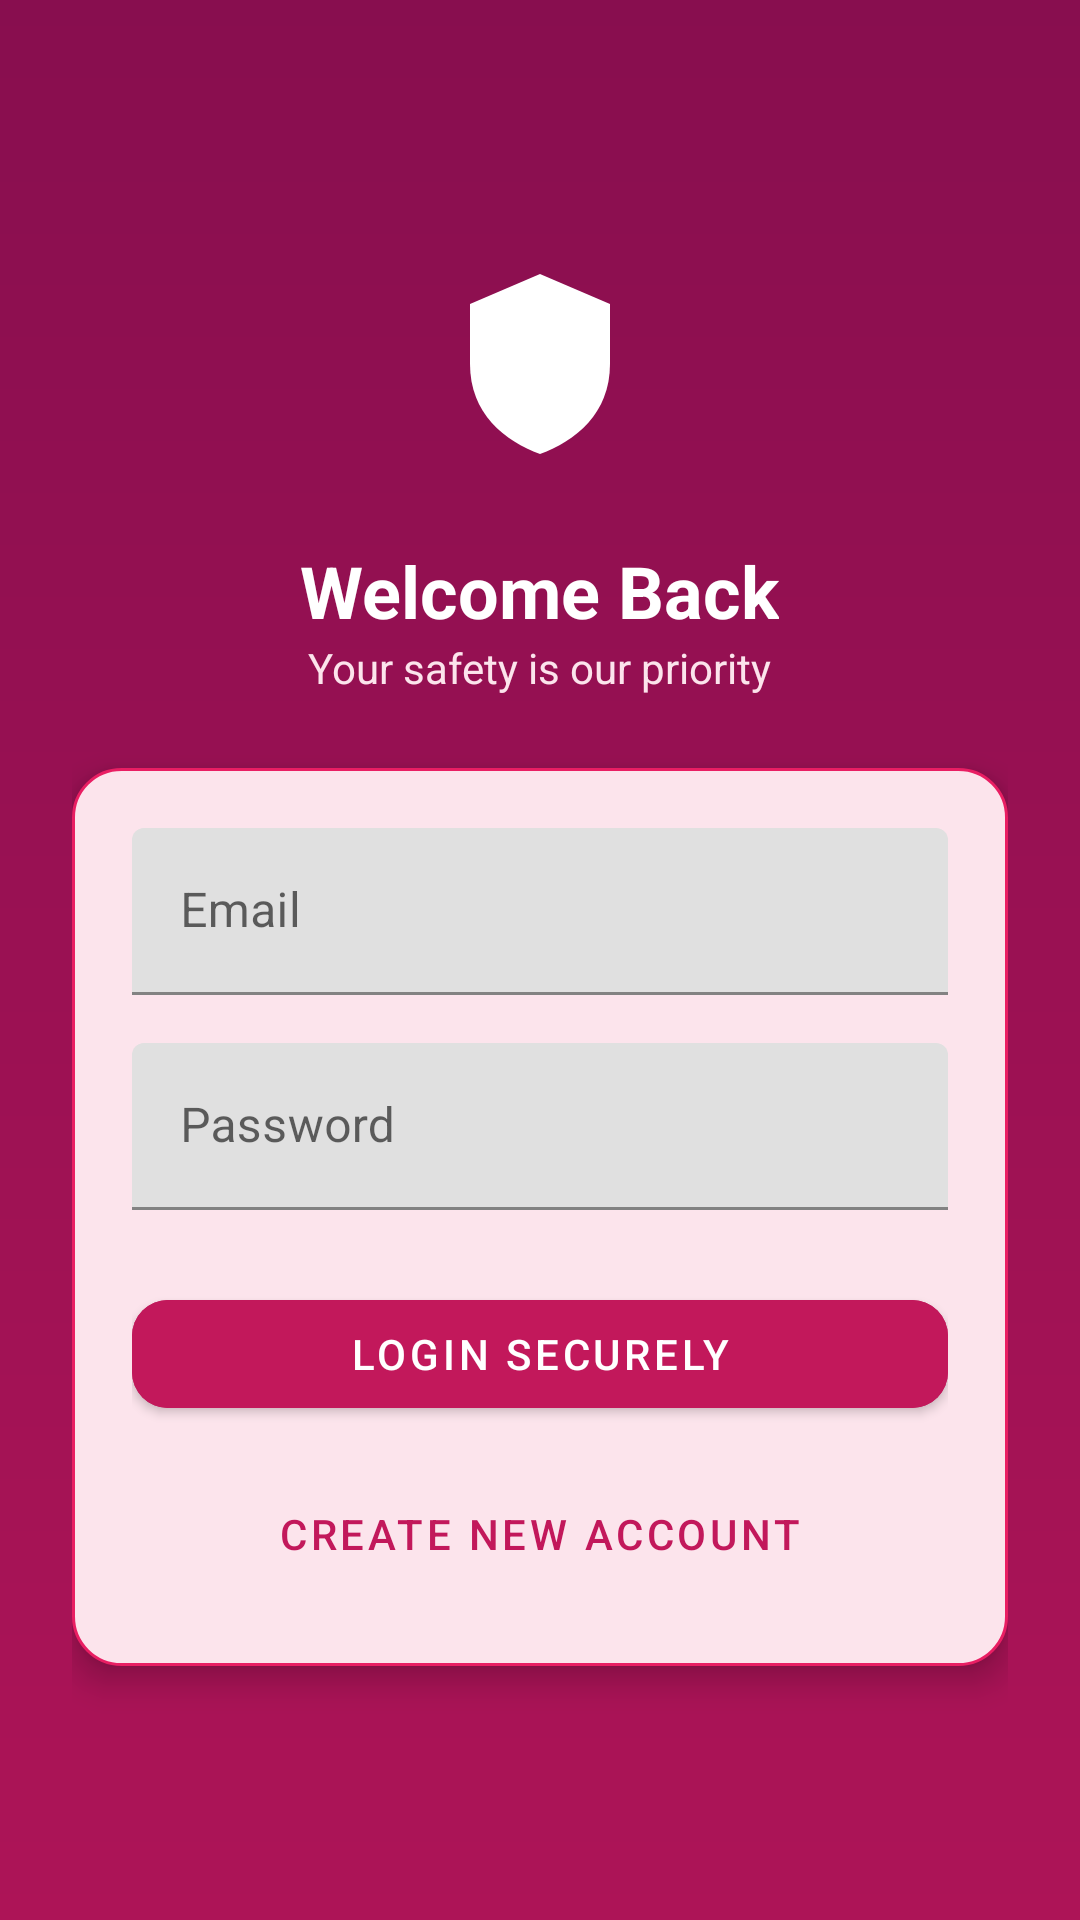

Layout XML and referenced resources for this Android screen:
<!-- AndroidManifest.xml: application theme Theme.WomenSafetyApp -->
<!-- res/layout/activity_login.xml -->
<?xml version="1.0" encoding="utf-8"?>
<ScrollView xmlns:android="http://schemas.android.com/apk/res/android"
    xmlns:app="http://schemas.android.com/apk/res-auto"
    android:layout_width="match_parent"
    android:layout_height="match_parent"
    android:fillViewport="true"
    android:background="@drawable/bg_gradient_soft">

    <LinearLayout
        android:layout_width="match_parent"
        android:layout_height="match_parent"
        android:orientation="vertical"
        android:gravity="center"
        android:padding="24dp">

        
        <ImageView
            android:layout_width="80dp"
            android:layout_height="80dp"
            android:src="@drawable/ic_shield"
            android:contentDescription="App Logo"
            android:layout_marginBottom="16dp" />

        
        <TextView
            android:layout_width="wrap_content"
            android:layout_height="wrap_content"
            android:text="Welcome Back"
            android:textSize="24sp"
            android:textStyle="bold"
            android:textColor="#FFFFFF"/>

        <TextView
            android:layout_width="wrap_content"
            android:layout_height="wrap_content"
            android:text="Your safety is our priority"
            android:textSize="14sp"
            android:textColor="#FCE4EC"
            android:layout_marginBottom="24dp"/>

        
        <LinearLayout
            android:layout_width="match_parent"
            android:layout_height="wrap_content"
            android:orientation="vertical"
            android:background="@drawable/bg_card"
            android:padding="20dp"
            android:elevation="6dp">

            <com.google.android.material.textfield.TextInputLayout
                android:layout_width="match_parent"
                android:layout_height="wrap_content"
                android:hint="Email">

                <com.google.android.material.textfield.TextInputEditText
                    android:id="@+id/etEmail"
                    android:layout_width="match_parent"
                    android:layout_height="wrap_content"
                    android:inputType="textEmailAddress"/>
            </com.google.android.material.textfield.TextInputLayout>

            <com.google.android.material.textfield.TextInputLayout
                android:layout_width="match_parent"
                android:layout_height="wrap_content"
                android:layout_marginTop="16dp"
                android:hint="Password">

                <com.google.android.material.textfield.TextInputEditText
                    android:id="@+id/etPassword"
                    android:layout_width="match_parent"
                    android:layout_height="wrap_content"
                    android:inputType="textPassword"/>
            </com.google.android.material.textfield.TextInputLayout>

            <com.google.android.material.button.MaterialButton
                android:id="@+id/btnLogin"
                android:layout_width="match_parent"
                android:layout_height="wrap_content"
                android:text="Login Securely"
                android:layout_marginTop="24dp"
                app:cornerRadius="12dp"
                android:backgroundTint="#C2185B"
                android:textColor="#FFFFFF"/>

            <com.google.android.material.button.MaterialButton
                android:id="@+id/btnSignUp"
                style="@style/Widget.MaterialComponents.Button.TextButton"
                android:layout_width="match_parent"
                android:layout_height="wrap_content"
                android:text="Create New Account"
                android:textColor="#C2185B"
                android:layout_marginTop="12dp"/>

        </LinearLayout>

    </LinearLayout>

</ScrollView>
<!-- resources referenced by this layout -->
<resources>
  <!-- drawable bg_card (drawable) -->
  <?xml version="1.0" encoding="utf-8"?>
  <shape xmlns:android="http://schemas.android.com/apk/res/android">
  
      <solid android:color="#FCE4EC"/>
  
      <corners android:radius="16dp"/>
  
      <stroke
          android:width="1dp"
          android:color="#E91E63"/>
  
  </shape>
  <!-- drawable bg_gradient_soft (drawable) -->
  <shape xmlns:android="http://schemas.android.com/apk/res/android">
      <gradient
          android:startColor="#880E4F"
          android:endColor="#AD1457"
          android:angle="270"/>
  </shape>
  <!-- drawable ic_shield (drawable) -->
  <?xml version="1.0" encoding="utf-8"?>
  <vector xmlns:android="http://schemas.android.com/apk/res/android"
      android:width="96dp"
      android:height="96dp"
      android:viewportWidth="24"
      android:viewportHeight="24">
      
      <path
          android:fillColor="#FFFFFFFF"
          android:pathData="M12,2 L19,5 L19,11 c0,5 -3.5,7.7 -7,9 -3.5,-1.3 -7,-4 -7,-9 L5,5 L12,2 z"/>
      <path
          android:fillColor="#26FFFFFF"
          android:pathData="M12,4.2 L17,6.3 L17,11 c0,3.9 -2.7,6.1 -5,7.2 -2.3,-1.1 -5,-3.3 -5,-7.2 L7,6.3 L12,4.2 z"/>
  </vector>
  <style name="Theme.WomenSafetyApp" parent="Theme.MaterialComponents.DayNight.NoActionBar">
          <item name="colorPrimary">@color/purple_500</item>
          <item name="colorPrimaryDark">@color/purple_700</item>
          <item name="colorAccent">@color/teal_200</item>
      </style>
  <color name="purple_500">#6200EE</color>
  <color name="purple_700">#3700B3</color>
  <color name="teal_200">#03DAC5</color>
</resources>
